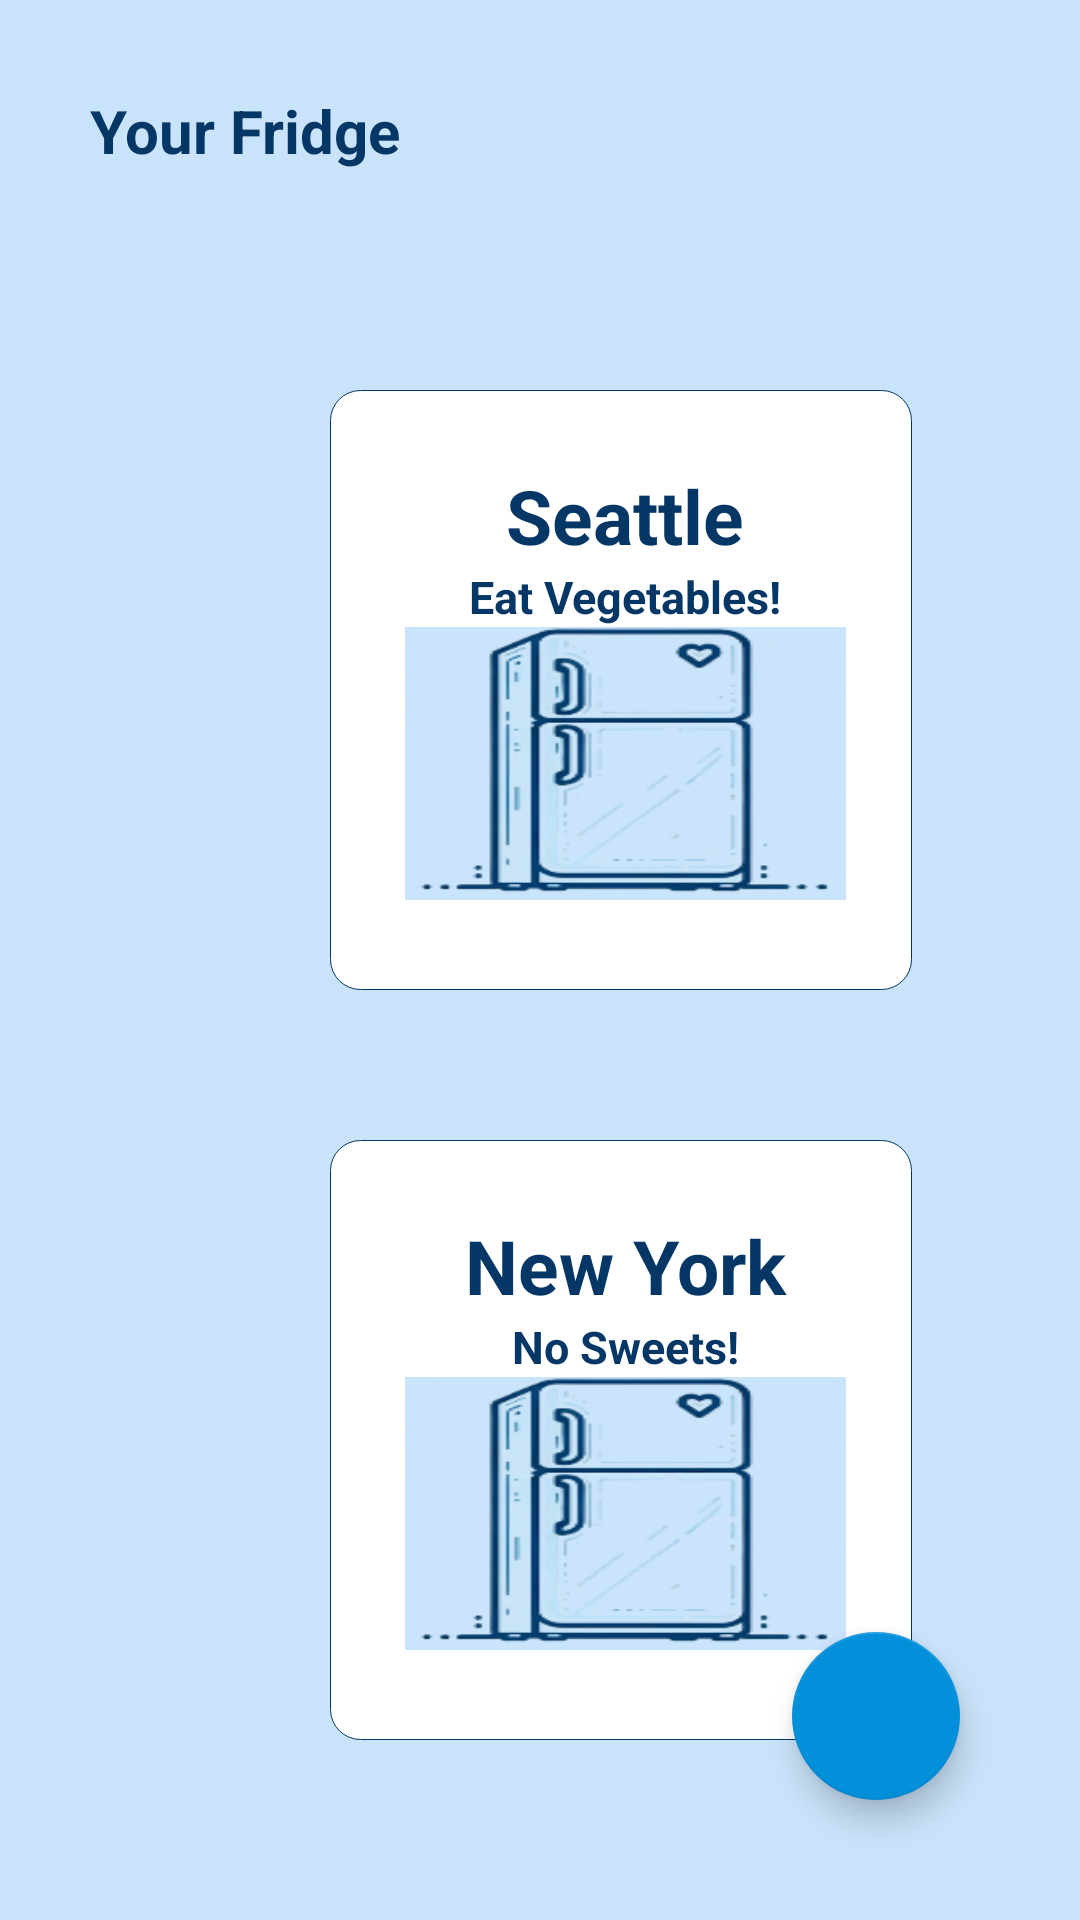

Write the Android layout XML for this screen, with the resource values it uses.
<!-- AndroidManifest.xml: application theme Theme.Fridge_partner -->
<!-- res/layout/fragment_home.xml -->
<?xml version="1.0" encoding="utf-8"?>
<FrameLayout xmlns:android="http://schemas.android.com/apk/res/android"
    xmlns:app="http://schemas.android.com/apk/res-auto"
    xmlns:tools="http://schemas.android.com/tools"
    android:layout_width="match_parent"
    android:layout_height="match_parent"
    android:background="@color/light_blue"
    tools:context=".HomeFragment">


    


    <TextView
        android:layout_width="wrap_content"
        android:layout_height="wrap_content"
        android:text="Your Fridge"
        android:layout_marginTop="30dp"
        android:layout_marginLeft="30dp"
        android:textColor="@color/dark_blue"
        android:textSize="20dp"
        android:textStyle="bold"/>

    <LinearLayout
        android:id="@+id/fridge1"
        android:layout_width="254dp"
        android:layout_height="234dp"
        android:layout_marginLeft="80dp"
        android:layout_marginTop="100dp"
        android:background="@color/light_blue"
        android:orientation="vertical">

        <LinearLayout
            android:layout_width="wrap_content"
            android:layout_height="200dp"
            android:layout_margin="30dp"
            android:background="@drawable/border">

            <LinearLayout
                android:layout_width="195dp"
                android:layout_height="193dp"
                android:layout_gravity="center_horizontal"
                android:orientation="vertical"
                android:padding="24dp">


                <TextView
                    android:id="@+id/txt_fridge"
                    android:layout_width="match_parent"
                    android:layout_height="wrap_content"
                    android:text="Seattle"
                    android:textAlignment="center"
                    android:textColor="@color/dark_blue"
                    android:textSize="25sp"
                    android:textStyle="bold" />

                <TextView
                    android:id="@+id/txt_fridge_description"
                    android:layout_width="match_parent"
                    android:layout_height="wrap_content"
                    android:text="Eat Vegetables!"
                    android:textAlignment="center"
                    android:textColor="@color/dark_blue"
                    android:textSize="15sp"
                    android:textStyle="bold" />

                <ImageView
                    android:layout_width="match_parent"
                    android:layout_height="match_parent"
                    android:background="@drawable/fridge" />

            </LinearLayout>

        </LinearLayout>


    </LinearLayout>

    <LinearLayout
        android:id="@+id/fridge2"
        android:layout_width="254dp"
        android:layout_height="254dp"
        android:layout_marginLeft="80dp"
        android:layout_marginTop="350dp"
        android:background="@color/light_blue"
        android:orientation="vertical">

        <LinearLayout
            android:layout_width="wrap_content"
            android:layout_height="200dp"
            android:layout_margin="30dp"
            android:background="@drawable/border">

            <LinearLayout
                android:layout_width="195dp"
                android:layout_height="193dp"
                android:layout_gravity="center_horizontal"
                android:orientation="vertical"
                android:padding="24dp">


                <TextView
                    android:id="@+id/txt_fridge1"
                    android:layout_width="match_parent"
                    android:layout_height="wrap_content"
                    android:text="New York"
                    android:textAlignment="center"
                    android:textColor="@color/dark_blue"
                    android:textSize="25sp"
                    android:textStyle="bold" />

                <TextView
                    android:id="@+id/txt_fridge_description1"
                    android:layout_width="match_parent"
                    android:layout_height="wrap_content"
                    android:text="No Sweets!"
                    android:textAlignment="center"
                    android:textColor="@color/dark_blue"
                    android:textSize="15sp"
                    android:textStyle="bold" />

                <ImageView
                    android:layout_width="match_parent"
                    android:layout_height="match_parent"
                    android:background="@drawable/fridge" />

            </LinearLayout>

        </LinearLayout>


    </LinearLayout>


    <com.google.android.material.floatingactionbutton.FloatingActionButton
        android:id="@+id/floatingActionButton"
        android:layout_width="wrap_content"
        android:layout_height="wrap_content"
        android:layout_gravity="bottom|right"
        android:layout_marginRight="40dp"
        android:layout_marginBottom="40dp"
        android:clickable="true"
        android:src="@drawable/baseline_add_24" />

</FrameLayout>
<!-- resources referenced by this layout -->
<resources>
  <color name="dark_blue">#043765</color>
  <color name="light_blue">#c9e3fa</color>
  <!-- drawable border (drawable) -->
  <?xml version="1.0" encoding="utf-8"?>
  <shape xmlns:android="http://schemas.android.com/apk/res/android" >
      //这里是Linearlayout布局的背景颜色
      <solid android:color="#FFFFFF" />
      //这里是设置边框线的粗细和颜色
      <stroke
          android:width="0.03dp"
          android:color="@color/dark_blue" />
  
      <padding
          android:bottom="1dp"
          android:left="1dp"
          android:right="1dp"
          android:top="1dp" />
      //角的话，里边有参数可以单独设置
      <corners android:radius="10dp" />
  
  </shape>
  <!-- drawable fridge: png bitmap (drawable, 29424 bytes) -->
  <style name="Theme.Fridge_partner" parent="Theme.MaterialComponents.DayNight.NoActionBar">
          
          <item name="colorPrimary">#043765</item>
          <item name="colorPrimaryVariant">#3F51B5</item>
          <item name="colorOnPrimary">@color/white</item>
          
          <item name="colorSecondary">#038FDA</item>
          <item name="colorSecondaryVariant">@color/teal_700</item>
          <item name="colorOnSecondary">@color/black</item>
          
          <item name="android:statusBarColor">?attr/colorPrimaryVariant</item>
          
      </style>
  <color name="white">#FFFFFFFF</color>
  <color name="teal_700">#FF018786</color>
  <color name="black">#FF000000</color>
</resources>
